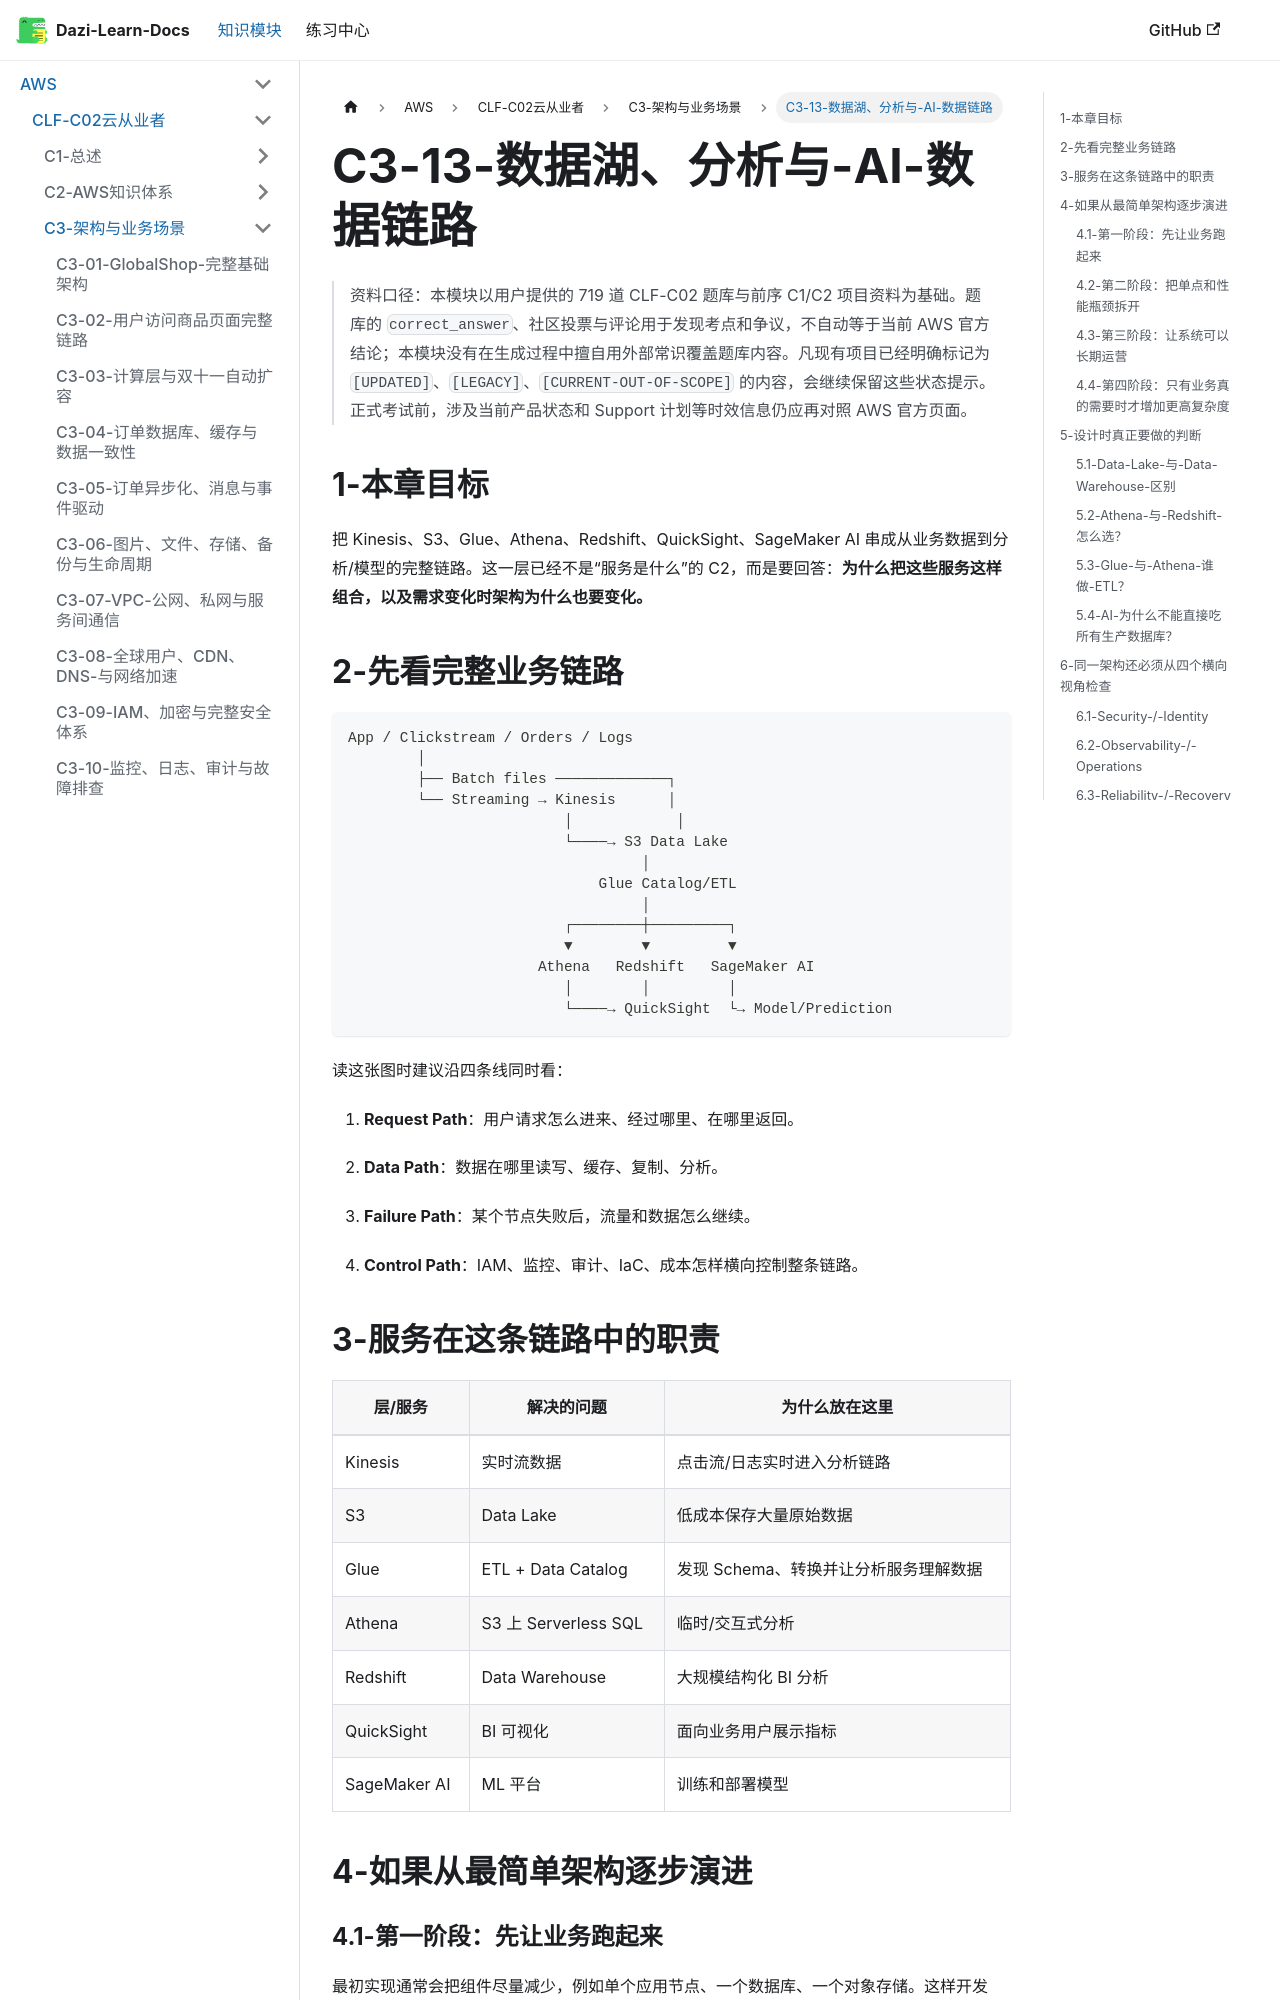

repository: weizhiqimail/dazi-learn-docs · page: docs/aws/clf-c02/C3-架构与业务场景/C3-13-数据湖分析与AI数据链路.html · generator: docusaurus

# C3-13-数据湖、分析与-AI-数据链路

> 资料口径：本模块以用户提供的 719 道 CLF-C02 题库与前序 C1/C2 项目资料为基础。题库的 `correct_answer`、社区投票与评论用于发现考点和争议，不自动等于当前 AWS 官方结论；本模块没有在生成过程中擅自用外部常识覆盖题库内容。凡现有项目已经明确标记为 `[UPDATED]`、`[LEGACY]`、`[CURRENT-OUT-OF-SCOPE]` 的内容，会继续保留这些状态提示。正式考试前，涉及当前产品状态和 Support 计划等时效信息仍应再对照 AWS 官方页面。

## 1-本章目标

把 Kinesis、S3、Glue、Athena、Redshift、QuickSight、SageMaker AI 串成从业务数据到分析/模型的完整链路。这一层已经不是“服务是什么”的 C2，而是要回答：**为什么把这些服务这样组合，以及需求变化时架构为什么也要变化。**

## 2-先看完整业务链路

```text
App / Clickstream / Orders / Logs
        │
        ├── Batch files ─────────────┐
        └── Streaming → Kinesis      │
                         │            │
                         └────→ S3 Data Lake
                                  │
                             Glue Catalog/ETL
                                  │
                         ┌────────┼─────────┐
                         ▼        ▼         ▼
                      Athena   Redshift   SageMaker AI
                         │        │         │
                         └────→ QuickSight  └→ Model/Prediction
```
读这张图时建议沿四条线同时看：

1. **Request Path**：用户请求怎么进来、经过哪里、在哪里返回。

2. **Data Path**：数据在哪里读写、缓存、复制、分析。

3. **Failure Path**：某个节点失败后，流量和数据怎么继续。

4. **Control Path**：IAM、监控、审计、IaC、成本怎样横向控制整条链路。
